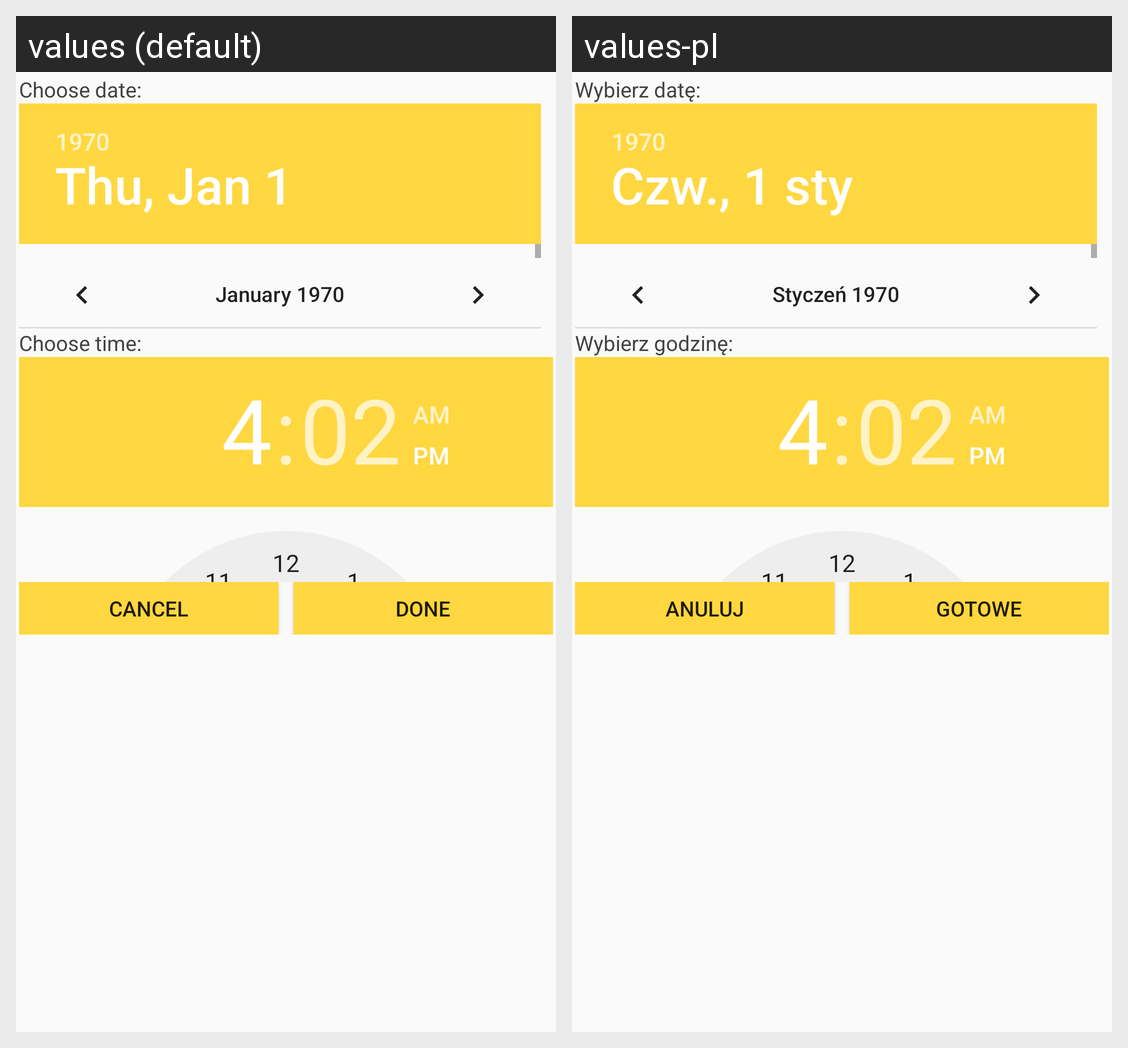

The Android screen above is rendered under two locales of the same app. Produce the string resources it draws, with the default and per-locale values.
Android screen res/layout/add_new_date_dialog3.xml rendered under 2 locales, left to right: values (default), values-pl. Device: Nexus 5 (rendered at 1080×1920; each locale shown at half size, 540×960, under a caption strip naming it); theme AppTheme.
Strings drawn on this screen, with the default value and each locale's value (text and hints the layout hard-codes, and strings that could not be matched under every locale, appear in the picture but are not listed):

chooseDate
  values: Choose date:
  values-pl: Wybierz datę:

chooseTime
  values: Choose time:
  values-pl: Wybierz godzinę:

negative_button
  values: Cancel
  values-pl: Anuluj

positive_button
  values: Done
  values-pl: Gotowe
